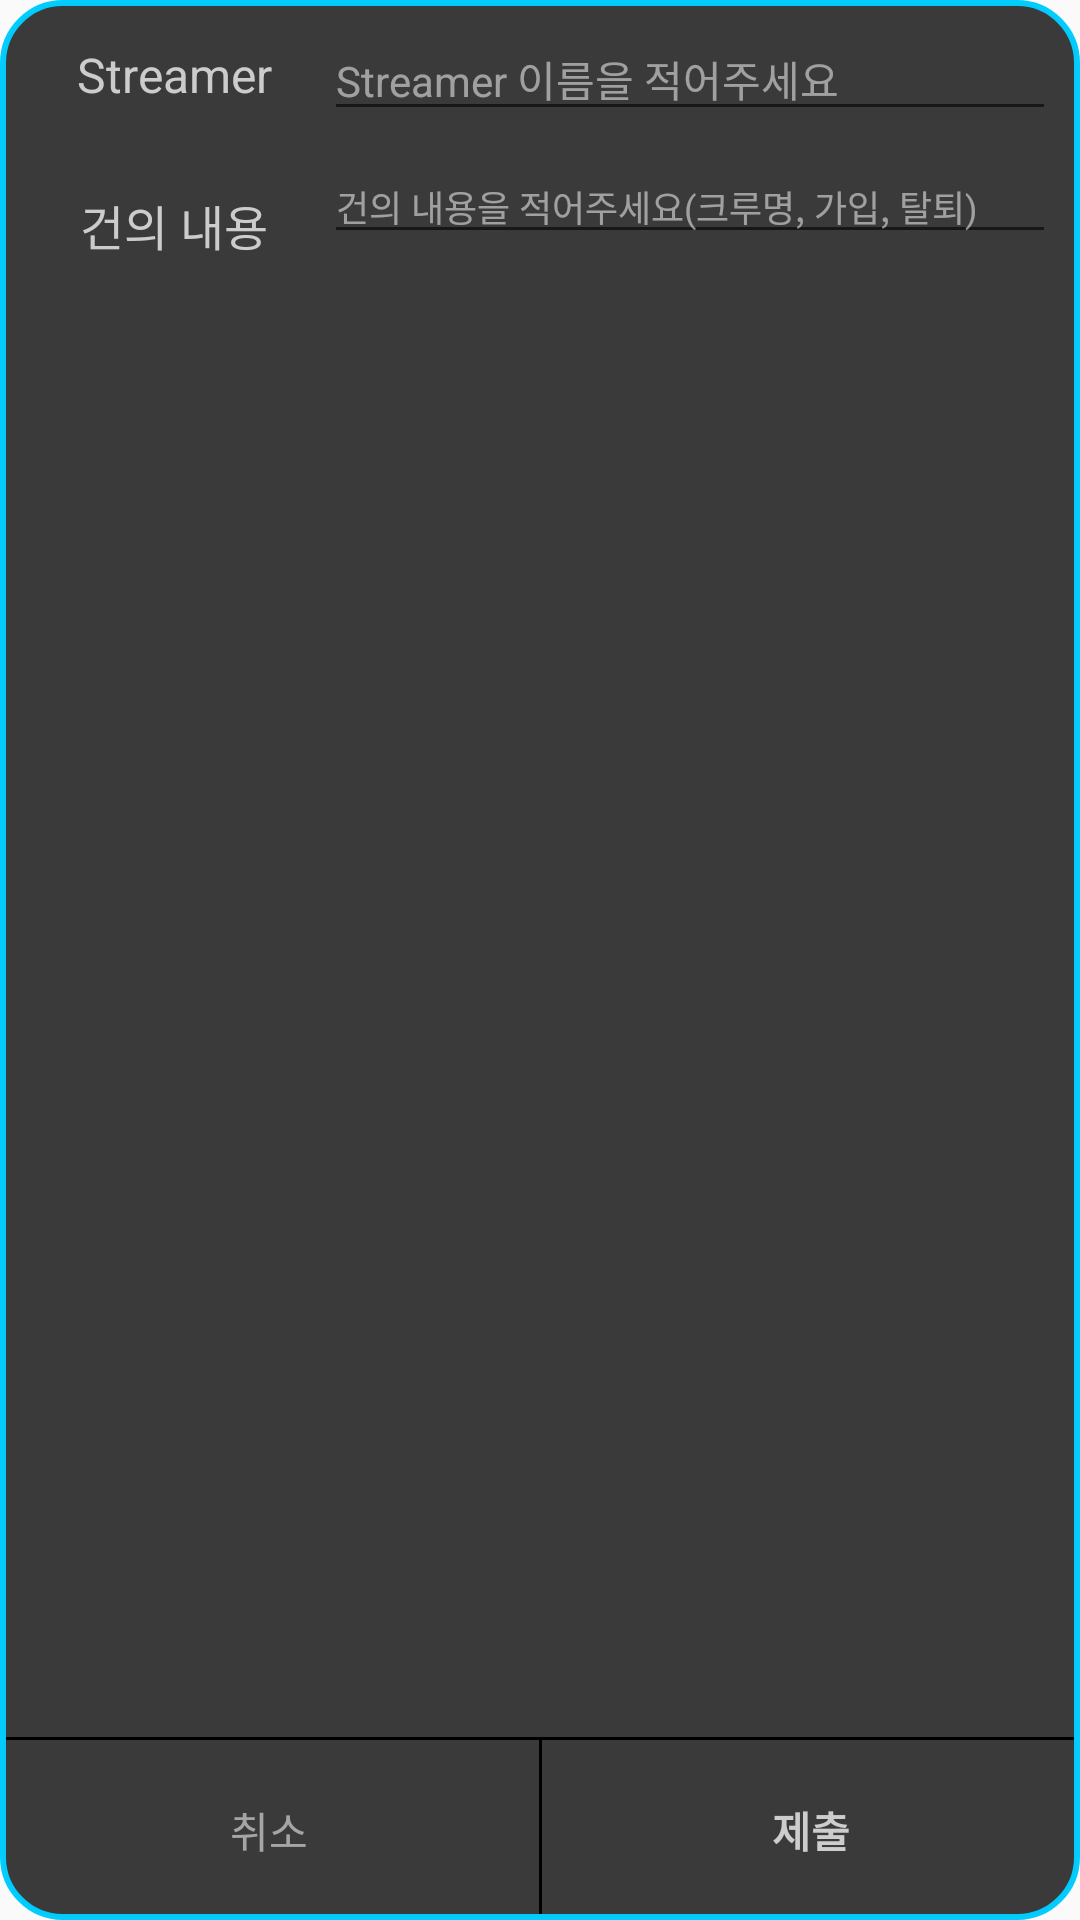

Layout XML and referenced resources for this Android screen:
<!-- AndroidManifest.xml: application theme AppTheme -->
<!-- res/layout/dialog_member_change_report.xml -->
<?xml version="1.0" encoding="utf-8"?>
<androidx.constraintlayout.widget.ConstraintLayout xmlns:android="http://schemas.android.com/apk/res/android"
    xmlns:app="http://schemas.android.com/apk/res-auto"
    android:layout_width="match_parent"
    android:layout_height="wrap_content"
    android:layout_gravity="center"
    android:layout_marginHorizontal="20dp"
    android:background="@drawable/alert_dialog2">

    <TextView
        android:id="@+id/streamer_description"
        android:layout_width="100dp"
        android:layout_height="50dp"
        android:layout_marginStart="8dp"
        android:gravity="center"
        android:text="Streamer"
        android:textAlignment="center"
        android:textColor="#ffcccccc"
        android:textSize="16sp"
        app:layout_constraintEnd_toStartOf="@+id/reportStreamer"
        app:layout_constraintHorizontal_bias="0.5"
        app:layout_constraintStart_toStartOf="parent"
        app:layout_constraintTop_toTopOf="parent" />

    <EditText
        android:id="@+id/reportStreamer"
        android:layout_width="0dp"
        android:layout_height="wrap_content"
        android:layout_marginTop="6dp"
        android:layout_marginEnd="8dp"
        android:hint="Streamer 이름을 적어주세요"
        android:textColor="#ffffffff"
        android:textColorHint="#85ffffff"
        android:textSize="14sp"
        app:layout_constraintBottom_toBottomOf="@+id/streamer_description"
        app:layout_constraintEnd_toEndOf="parent"
        app:layout_constraintStart_toEndOf="@+id/streamer_description"
        app:layout_constraintTop_toTopOf="@id/streamer_description"
        app:layout_constraintVertical_bias="0" />

    <androidx.constraintlayout.widget.Barrier
        android:id="@+id/barrier"
        android:layout_width="wrap_content"
        android:layout_height="wrap_content"
        app:barrierDirection="bottom"
        app:constraint_referenced_ids="streamer_description, reportStreamer" />

    <TextView
        android:id="@+id/content_description"
        android:layout_width="100dp"
        android:layout_height="50dp"
        android:layout_marginStart="8dp"
        android:background="@android:color/transparent"
        android:gravity="center"
        android:text="건의 내용"
        android:textAlignment="center"
        android:textColor="#ffcccccc"
        android:textSize="16sp"
        app:layout_constraintBottom_toTopOf="@+id/view_empty"
        app:layout_constraintEnd_toStartOf="@+id/suggest"
        app:layout_constraintHorizontal_bias="0.5"
        app:layout_constraintStart_toStartOf="parent"
        app:layout_constraintTop_toBottomOf="@+id/barrier"
        app:layout_constraintVertical_bias="0" />

    <EditText
        android:id="@+id/suggest"
        android:layout_width="0dp"
        android:layout_height="wrap_content"
        android:layout_marginEnd="8dp"
        android:hint="건의 내용을 적어주세요(크루명, 가입, 탈퇴)"
        android:textColor="#ffffffff"
        android:textColorHint="#85ffffff"
        android:textSize="12sp"
        app:layout_constraintBottom_toBottomOf="@+id/view_button"
        app:layout_constraintEnd_toEndOf="parent"
        app:layout_constraintStart_toEndOf="@+id/content_description"
        app:layout_constraintTop_toTopOf="@id/content_description"
        app:layout_constraintVertical_bias="0" />

    <View
        android:id="@+id/view_empty"
        android:layout_width="0dp"
        android:layout_height="50dp"
        app:layout_constraintBottom_toTopOf="@+id/view_center"
        app:layout_constraintEnd_toEndOf="parent"
        app:layout_constraintStart_toStartOf="parent" />

    <View
        android:id="@+id/view_button"
        android:layout_width="0dp"
        android:layout_height="1dp"
        android:layout_marginHorizontal="2dp"
        android:background="#ff000000"
        app:layout_constraintBottom_toTopOf="@+id/view_center"
        app:layout_constraintEnd_toEndOf="parent"
        app:layout_constraintStart_toStartOf="parent" />

    <Button
        android:id="@+id/reportClose"
        android:layout_width="0dp"
        android:layout_height="60dp"
        android:background="@android:color/transparent"
        android:text="취소"
        android:textAllCaps="false"
        android:textColor="#8bffffff"
        android:textSize="14sp"
        app:layout_constraintBottom_toBottomOf="parent"
        app:layout_constraintEnd_toStartOf="@+id/view_center"
        app:layout_constraintStart_toStartOf="parent"
        app:layout_constraintTop_toBottomOf="@id/view_button" />

    <View
        android:id="@+id/view_center"
        android:layout_width="1dp"
        android:layout_height="0dp"
        android:layout_marginBottom="2dp"
        android:background="#ff000000"
        app:layout_constraintBottom_toBottomOf="@id/reportClose"
        app:layout_constraintEnd_toEndOf="parent"
        app:layout_constraintStart_toStartOf="parent"
        app:layout_constraintTop_toTopOf="@id/reportClose" />

    <Button
        android:id="@+id/reportSubmit"
        android:layout_width="0dp"
        android:layout_height="60dp"
        android:background="@android:color/transparent"
        android:text="제출"
        android:textAllCaps="false"
        android:textColor="#bfffffff"
        android:textSize="14sp"
        android:textStyle="bold"
        app:layout_constraintBottom_toBottomOf="parent"
        app:layout_constraintEnd_toEndOf="parent"
        app:layout_constraintStart_toEndOf="@+id/view_center"
        app:layout_constraintTop_toBottomOf="@id/view_button" />
</androidx.constraintlayout.widget.ConstraintLayout>
<!-- resources referenced by this layout -->
<resources>
  <!-- drawable alert_dialog2 (drawable) -->
  <?xml version="1.0" encoding="utf-8"?>
  <layer-list xmlns:android="http://schemas.android.com/apk/res/android">
      <item >
          
          <shape android:shape="rectangle">
              
              <corners android:radius="20dp" />
              
              <solid android:color="#3A3A3A" />
              
              <stroke android:width="2dp" android:color="#FC00CCFF"/>
          </shape>
      </item>
  </layer-list>
  <style name="AppTheme" parent="Theme.AppCompat.Light.NoActionBar">
          <item name="colorPrimary">@color/colorPrimary</item>
          <item name="colorPrimaryDark">@color/colorPrimaryDark</item>
          <item name="colorAccent">@color/colorAccent</item>
          <item name="fontFamily">@font/maplestory_light</item>
          <item name="android:windowTranslucentStatus">true</item>
          <item name="android:windowTranslucentNavigation">true</item>
          <item name="android:windowActivityTransitions">true</item>
          <item name="android:fitsSystemWindows">true</item>
      </style>
  <color name="colorPrimary">#6200EE</color>
  <color name="colorPrimaryDark">#3700B3</color>
  <color name="colorAccent">#03DAC5</color>
</resources>
